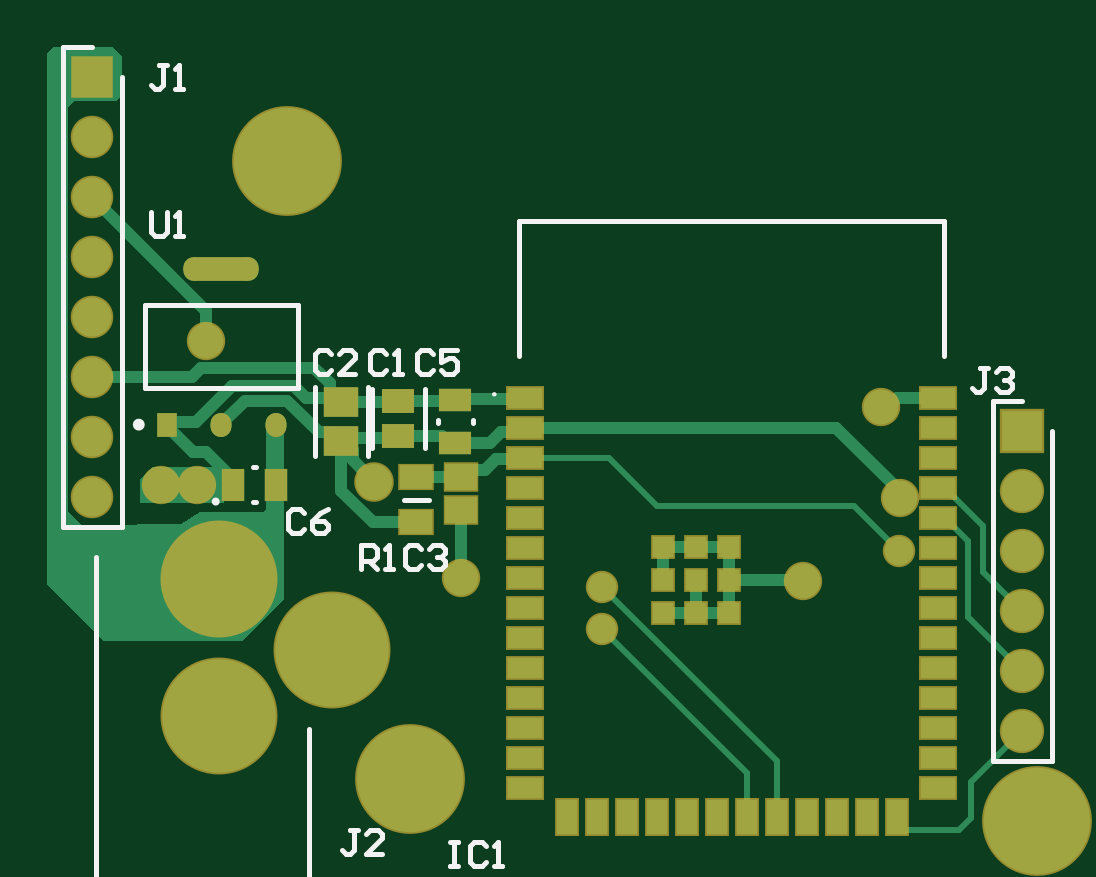
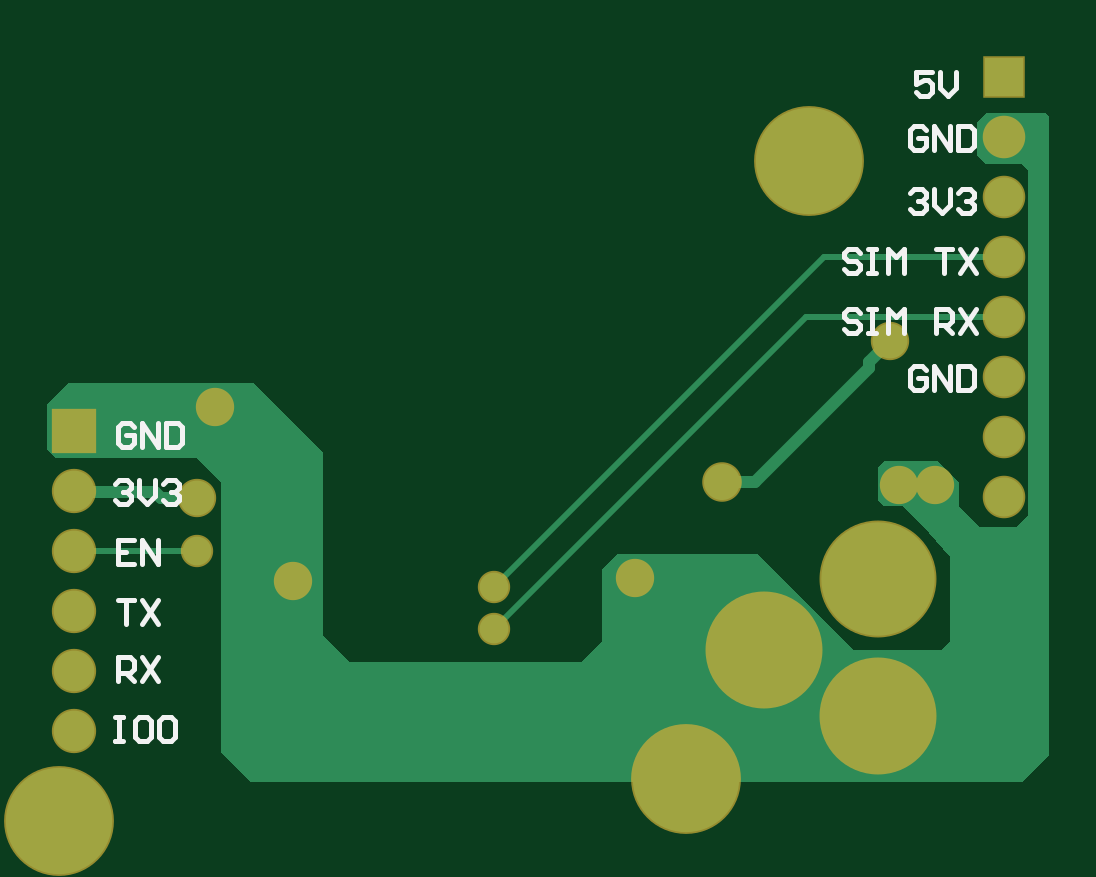
Circuit board: 8 layer files. Board 42.4 x 33.1 mm.
- bottom_copper: PCB2.GBL (2489 bytes)
- bottom_silk: PCB2.GBO (4309 bytes)
- bottom_mask: PCB2.GBS (1131 bytes)
- outline: PCB2.GM1 (271 bytes)
- top_copper: PCB2.GTL (6987 bytes)
- top_silk: PCB2.GTO (3998 bytes)
- paste: PCB2.GTP (2550 bytes)
- top_mask: PCB2.GTS (3410 bytes)

=== bottom_copper: PCB2.GBL ===
G04*
G04 #@! TF.GenerationSoftware,Altium Limited,Altium Designer,23.4.1 (23)*
G04*
G04 Layer_Physical_Order=2*
G04 Layer_Color=16711680*
%FSLAX44Y44*%
%MOMM*%
G71*
G04*
G04 #@! TF.SameCoordinates,5B4701A4-F384-41A6-9C88-78B9FC1DD21D*
G04*
G04*
G04 #@! TF.FilePolarity,Positive*
G04*
G01*
G75*
%ADD40C,0.2540*%
%ADD41C,0.5080*%
%ADD42C,4.5000*%
%ADD43R,1.7250X1.7250*%
%ADD44C,1.7250*%
%ADD45C,4.8000*%
%ADD46C,1.5240*%
%ADD47R,1.6500X1.6500*%
%ADD48C,1.6500*%
%ADD49C,1.4732*%
%ADD50C,1.2192*%
G36*
X629920Y567690D02*
Y553720D01*
X626110Y549910D01*
X610870D01*
X608330Y547370D01*
Y401320D01*
X613410Y396240D01*
X628650Y396240D01*
X637540Y405130D01*
Y415290D01*
X642620Y420370D01*
X642620D01*
X646430Y424180D01*
X669290Y424180D01*
X671830Y421640D01*
Y407670D01*
X669290Y405130D01*
X661616Y405130D01*
X653364Y396877D01*
D01*
X641350Y383540D01*
X641350Y363220D01*
X641350Y347980D01*
X645160Y344170D01*
X656590Y344170D01*
X681990Y344170D01*
X722630Y384810D01*
X782320D01*
X788670Y378460D01*
X788670Y347980D01*
X797560Y339090D01*
X895350Y339090D01*
X906780Y350520D01*
Y427990D01*
X935990Y457200D01*
X1014730D01*
X1023620Y448310D01*
Y429260D01*
X1019810Y425450D01*
X960120D01*
X949960Y415290D01*
X949960Y300990D01*
X937260Y288290D01*
X610870D01*
X599440Y299720D01*
Y570230D01*
X600710Y571500D01*
X626110D01*
X629920Y567690D01*
D02*
G37*
D40*
X960120Y386080D02*
X1005395D01*
X702310Y485140D02*
X834390Y353060D01*
X618490Y485140D02*
X702310D01*
X618490Y510540D02*
X694690D01*
X834390Y370840D01*
X1010920Y379730D02*
Y380555D01*
X1005395Y386080D02*
X1010920Y380555D01*
D41*
X975706Y408531D02*
X978020Y410845D01*
X960494Y408531D02*
X975706D01*
X978020Y410845D02*
X1011555D01*
X1012190Y411480D01*
X666750Y474980D02*
X675826Y465905D01*
Y463364D02*
Y465905D01*
Y463364D02*
X723900Y415290D01*
X737870D01*
D42*
X1018540Y271780D02*
D03*
X701040Y551180D02*
D03*
X753110Y289560D02*
D03*
D43*
X1012190Y436880D02*
D03*
D44*
Y411480D02*
D03*
Y386080D02*
D03*
Y360680D02*
D03*
Y335280D02*
D03*
Y309880D02*
D03*
D45*
X720090Y344170D02*
D03*
X672090Y316170D02*
D03*
Y374170D02*
D03*
D46*
X737870Y415290D02*
D03*
D47*
X618490Y586740D02*
D03*
D48*
Y561340D02*
D03*
Y535940D02*
D03*
Y510540D02*
D03*
Y485140D02*
D03*
Y459740D02*
D03*
Y434340D02*
D03*
Y408940D02*
D03*
D49*
X647700Y414020D02*
D03*
X960494Y408531D02*
D03*
X952500Y447040D02*
D03*
X662940Y414020D02*
D03*
X666750Y474980D02*
D03*
X774700Y374650D02*
D03*
X919480Y373380D02*
D03*
D50*
X960120Y386080D02*
D03*
X834390Y353060D02*
D03*
Y370840D02*
D03*
M02*

=== bottom_silk: PCB2.GBO ===
G04*
G04 #@! TF.GenerationSoftware,Altium Limited,Altium Designer,23.4.1 (23)*
G04*
G04 Layer_Color=32896*
%FSLAX44Y44*%
%MOMM*%
G71*
G04*
G04 #@! TF.SameCoordinates,5B4701A4-F384-41A6-9C88-78B9FC1DD21D*
G04*
G04*
G04 #@! TF.FilePolarity,Positive*
G04*
G01*
G75*
%ADD13C,0.2032*%
D13*
X651597Y564216D02*
X653290Y565909D01*
X656675D01*
X658368Y564216D01*
Y557445D01*
X656675Y555752D01*
X653290D01*
X651597Y557445D01*
Y560830D01*
X654982D01*
X648211Y555752D02*
Y565909D01*
X641440Y555752D01*
Y565909D01*
X638055D02*
Y555752D01*
X632976D01*
X631283Y557445D01*
Y564216D01*
X632976Y565909D01*
X638055D01*
X994918Y315719D02*
X991532D01*
X993225D01*
Y305562D01*
X994918D01*
X991532D01*
X981376Y315719D02*
X984761D01*
X986454Y314026D01*
Y307255D01*
X984761Y305562D01*
X981376D01*
X979683Y307255D01*
Y314026D01*
X981376Y315719D01*
X976297Y314026D02*
X974605Y315719D01*
X971219D01*
X969526Y314026D01*
Y307255D01*
X971219Y305562D01*
X974605D01*
X976297Y307255D01*
Y314026D01*
X993648Y330962D02*
Y341119D01*
X988570D01*
X986877Y339426D01*
Y336040D01*
X988570Y334348D01*
X993648D01*
X990262D02*
X986877Y330962D01*
X983491Y341119D02*
X976720Y330962D01*
Y341119D02*
X983491Y330962D01*
X993648Y365249D02*
X986877D01*
X990262D01*
Y355092D01*
X983491Y365249D02*
X976720Y355092D01*
Y365249D02*
X983491Y355092D01*
X986877Y390649D02*
X993648D01*
Y380492D01*
X986877D01*
X993648Y385570D02*
X990262D01*
X983491Y380492D02*
Y390649D01*
X976720Y380492D01*
Y390649D01*
X986877Y438486D02*
X988570Y440179D01*
X991955D01*
X993648Y438486D01*
Y431715D01*
X991955Y430022D01*
X988570D01*
X986877Y431715D01*
Y435100D01*
X990262D01*
X983491Y430022D02*
Y440179D01*
X976720Y430022D01*
Y440179D01*
X973335D02*
Y430022D01*
X968256D01*
X966563Y431715D01*
Y438486D01*
X968256Y440179D01*
X973335D01*
X679537Y512146D02*
X681230Y513839D01*
X684615D01*
X686308Y512146D01*
Y510453D01*
X684615Y508760D01*
X681230D01*
X679537Y507068D01*
Y505375D01*
X681230Y503682D01*
X684615D01*
X686308Y505375D01*
X676151Y513839D02*
X672766D01*
X674458D01*
Y503682D01*
X676151D01*
X672766D01*
X667687D02*
Y513839D01*
X664302Y510453D01*
X660916Y513839D01*
Y503682D01*
X647374Y513839D02*
X640603D01*
X643988D01*
Y503682D01*
X637217Y513839D02*
X630446Y503682D01*
Y513839D02*
X637217Y503682D01*
X658368Y537546D02*
X656675Y539239D01*
X653290D01*
X651597Y537546D01*
Y535853D01*
X653290Y534160D01*
X654982D01*
X653290D01*
X651597Y532468D01*
Y530775D01*
X653290Y529082D01*
X656675D01*
X658368Y530775D01*
X648211Y539239D02*
Y532468D01*
X644826Y529082D01*
X641440Y532468D01*
Y539239D01*
X638055Y537546D02*
X636362Y539239D01*
X632976D01*
X631283Y537546D01*
Y535853D01*
X632976Y534160D01*
X634669D01*
X632976D01*
X631283Y532468D01*
Y530775D01*
X632976Y529082D01*
X636362D01*
X638055Y530775D01*
X651597Y462616D02*
X653290Y464309D01*
X656675D01*
X658368Y462616D01*
Y455845D01*
X656675Y454152D01*
X653290D01*
X651597Y455845D01*
Y459230D01*
X654982D01*
X648211Y454152D02*
Y464309D01*
X641440Y454152D01*
Y464309D01*
X638055D02*
Y454152D01*
X632976D01*
X631283Y455845D01*
Y462616D01*
X632976Y464309D01*
X638055D01*
X994918Y414356D02*
X993225Y416049D01*
X989840D01*
X988147Y414356D01*
Y412663D01*
X989840Y410970D01*
X991532D01*
X989840D01*
X988147Y409278D01*
Y407585D01*
X989840Y405892D01*
X993225D01*
X994918Y407585D01*
X984761Y416049D02*
Y409278D01*
X981376Y405892D01*
X977990Y409278D01*
Y416049D01*
X974605Y414356D02*
X972912Y416049D01*
X969526D01*
X967833Y414356D01*
Y412663D01*
X969526Y410970D01*
X971219D01*
X969526D01*
X967833Y409278D01*
Y407585D01*
X969526Y405892D01*
X972912D01*
X974605Y407585D01*
X649057Y588769D02*
X655828D01*
Y583690D01*
X652442Y585383D01*
X650750D01*
X649057Y583690D01*
Y580305D01*
X650750Y578612D01*
X654135D01*
X655828Y580305D01*
X645671Y588769D02*
Y581998D01*
X642286Y578612D01*
X638900Y581998D01*
Y588769D01*
X679537Y486746D02*
X681230Y488439D01*
X684615D01*
X686308Y486746D01*
Y485053D01*
X684615Y483360D01*
X681230D01*
X679537Y481668D01*
Y479975D01*
X681230Y478282D01*
X684615D01*
X686308Y479975D01*
X676151Y488439D02*
X672766D01*
X674458D01*
Y478282D01*
X676151D01*
X672766D01*
X667687D02*
Y488439D01*
X664302Y485053D01*
X660916Y488439D01*
Y478282D01*
X647374D02*
Y488439D01*
X642296D01*
X640603Y486746D01*
Y483360D01*
X642296Y481668D01*
X647374D01*
X643988D02*
X640603Y478282D01*
X637217Y488439D02*
X630446Y478282D01*
Y488439D02*
X637217Y478282D01*
M02*

=== bottom_mask: PCB2.GBS ===
G04*
G04 #@! TF.GenerationSoftware,Altium Limited,Altium Designer,23.4.1 (23)*
G04*
G04 Layer_Color=16711935*
%FSLAX44Y44*%
%MOMM*%
G71*
G04*
G04 #@! TF.SameCoordinates,5B4701A4-F384-41A6-9C88-78B9FC1DD21D*
G04*
G04*
G04 #@! TF.FilePolarity,Negative*
G04*
G01*
G75*
%ADD31C,4.6500*%
%ADD32R,1.8750X1.8750*%
%ADD33C,1.8750*%
%ADD34C,4.9500*%
%ADD35C,1.6740*%
%ADD36R,1.8000X1.8000*%
%ADD37C,1.8000*%
%ADD38C,1.6232*%
%ADD39C,1.3692*%
D31*
X1018540Y271780D02*
D03*
X701040Y551180D02*
D03*
X753110Y289560D02*
D03*
D32*
X1012190Y436880D02*
D03*
D33*
Y411480D02*
D03*
Y386080D02*
D03*
Y360680D02*
D03*
Y335280D02*
D03*
Y309880D02*
D03*
D34*
X720090Y344170D02*
D03*
X672090Y316170D02*
D03*
Y374170D02*
D03*
D35*
X737870Y415290D02*
D03*
D36*
X618490Y586740D02*
D03*
D37*
Y561340D02*
D03*
Y535940D02*
D03*
Y510540D02*
D03*
Y485140D02*
D03*
Y459740D02*
D03*
Y434340D02*
D03*
Y408940D02*
D03*
D38*
X647700Y414020D02*
D03*
X960494Y408531D02*
D03*
X952500Y447040D02*
D03*
X662940Y414020D02*
D03*
X666750Y474980D02*
D03*
X774700Y374650D02*
D03*
X919480Y373380D02*
D03*
D39*
X960120Y386080D02*
D03*
X834390Y353060D02*
D03*
Y370840D02*
D03*
M02*

=== outline: PCB2.GM1 ===
G04*
G04 #@! TF.GenerationSoftware,Altium Limited,Altium Designer,23.4.1 (23)*
G04*
G04 Layer_Color=16711935*
%FSLAX44Y44*%
%MOMM*%
G71*
G04*
G04 #@! TF.SameCoordinates,5B4701A4-F384-41A6-9C88-78B9FC1DD21D*
G04*
G04*
G04 #@! TF.FilePolarity,Positive*
G04*
G01*
G75*
M02*

=== top_copper: PCB2.GTL (6987 bytes, source omitted) ===
=== top_silk: PCB2.GTO ===
G04*
G04 #@! TF.GenerationSoftware,Altium Limited,Altium Designer,23.4.1 (23)*
G04*
G04 Layer_Color=65535*
%FSLAX44Y44*%
%MOMM*%
G71*
G04*
G04 #@! TF.SameCoordinates,5B4701A4-F384-41A6-9C88-78B9FC1DD21D*
G04*
G04*
G04 #@! TF.FilePolarity,Positive*
G04*
G01*
G75*
%ADD10C,0.1000*%
%ADD11C,0.2000*%
%ADD12C,0.2500*%
%ADD13C,0.2032*%
D10*
X789130Y452250D02*
G03*
X788130Y452250I-500J0D01*
G01*
D02*
G03*
X789130Y452250I500J0D01*
G01*
D11*
X671340Y406840D02*
G03*
X671340Y406840I-640J0D01*
G01*
X799130Y468250D02*
Y525750D01*
X979130D01*
Y468250D02*
Y525750D01*
X999740Y449580D02*
X1012190D01*
X999740Y297180D02*
Y449580D01*
Y297180D02*
X1024640D01*
Y436880D01*
X620090Y238170D02*
Y383170D01*
Y238170D02*
X710090D01*
Y310670D01*
X640602Y454832D02*
X705652D01*
Y489882D01*
X640602D02*
X705652D01*
X640602Y454832D02*
Y489882D01*
X630890Y396240D02*
Y586740D01*
X606090Y396240D02*
X630890D01*
X606090D02*
Y599440D01*
X618490D01*
X712619Y426159D02*
Y455221D01*
X735181Y426159D02*
Y455221D01*
X686320Y421270D02*
X687820D01*
X686320Y406770D02*
X687820D01*
X779410Y439940D02*
Y441440D01*
X764910Y439940D02*
Y441440D01*
X736780Y429429D02*
Y454491D01*
X759280Y429429D02*
Y454491D01*
X750400Y407670D02*
X760900D01*
D12*
X639377Y439407D02*
G03*
X639377Y439407I-1250J0D01*
G01*
D13*
X643469Y529588D02*
Y521124D01*
X645162Y519432D01*
X648547D01*
X650240Y521124D01*
Y529588D01*
X653626Y519432D02*
X657011D01*
X655318D01*
Y529588D01*
X653626Y527896D01*
X732369Y378462D02*
Y388618D01*
X737447D01*
X739140Y386926D01*
Y383540D01*
X737447Y381847D01*
X732369D01*
X735754D02*
X739140Y378462D01*
X742526D02*
X745911D01*
X744218D01*
Y388618D01*
X742526Y386926D01*
X997797Y463548D02*
X994412D01*
X996104D01*
Y455084D01*
X994412Y453392D01*
X992719D01*
X991026Y455084D01*
X1001183Y461856D02*
X1002876Y463548D01*
X1006261D01*
X1007954Y461856D01*
Y460163D01*
X1006261Y458470D01*
X1004568D01*
X1006261D01*
X1007954Y456777D01*
Y455084D01*
X1006261Y453392D01*
X1002876D01*
X1001183Y455084D01*
X731097Y267968D02*
X727712D01*
X729404D01*
Y259504D01*
X727712Y257812D01*
X726019D01*
X724326Y259504D01*
X741254Y257812D02*
X734483D01*
X741254Y264583D01*
Y266276D01*
X739561Y267968D01*
X736176D01*
X734483Y266276D01*
X650240Y591818D02*
X646854D01*
X648547D01*
Y583354D01*
X646854Y581662D01*
X645162D01*
X643469Y583354D01*
X653626Y581662D02*
X657011D01*
X655318D01*
Y591818D01*
X653626Y590126D01*
X770047Y262888D02*
X773432D01*
X771740D01*
Y252732D01*
X770047D01*
X773432D01*
X785282Y261196D02*
X783589Y262888D01*
X780204D01*
X778511Y261196D01*
Y254424D01*
X780204Y252732D01*
X783589D01*
X785282Y254424D01*
X788668Y252732D02*
X792053D01*
X790360D01*
Y262888D01*
X788668Y261196D01*
X708237Y402166D02*
X706544Y403858D01*
X703159D01*
X701466Y402166D01*
Y395394D01*
X703159Y393702D01*
X706544D01*
X708237Y395394D01*
X718394Y403858D02*
X715008Y402166D01*
X711623Y398780D01*
Y395394D01*
X713316Y393702D01*
X716701D01*
X718394Y395394D01*
Y397087D01*
X716701Y398780D01*
X711623D01*
X762847Y469476D02*
X761154Y471168D01*
X757769D01*
X756076Y469476D01*
Y462704D01*
X757769Y461012D01*
X761154D01*
X762847Y462704D01*
X773004Y471168D02*
X766233D01*
Y466090D01*
X769618Y467783D01*
X771311D01*
X773004Y466090D01*
Y462704D01*
X771311Y461012D01*
X767926D01*
X766233Y462704D01*
X757767Y386926D02*
X756074Y388618D01*
X752689D01*
X750996Y386926D01*
Y380154D01*
X752689Y378462D01*
X756074D01*
X757767Y380154D01*
X761153Y386926D02*
X762846Y388618D01*
X766231D01*
X767924Y386926D01*
Y385233D01*
X766231Y383540D01*
X764538D01*
X766231D01*
X767924Y381847D01*
Y380154D01*
X766231Y378462D01*
X762846D01*
X761153Y380154D01*
X719667Y469476D02*
X717974Y471168D01*
X714589D01*
X712896Y469476D01*
Y462704D01*
X714589Y461012D01*
X717974D01*
X719667Y462704D01*
X729824Y461012D02*
X723053D01*
X729824Y467783D01*
Y469476D01*
X728131Y471168D01*
X724746D01*
X723053Y469476D01*
X742950D02*
X741257Y471168D01*
X737872D01*
X736179Y469476D01*
Y462704D01*
X737872Y461012D01*
X741257D01*
X742950Y462704D01*
X746336Y461012D02*
X749721D01*
X748028D01*
Y471168D01*
X746336Y469476D01*
M02*

=== paste: PCB2.GTP ===
G04*
G04 #@! TF.GenerationSoftware,Altium Limited,Altium Designer,23.4.1 (23)*
G04*
G04 Layer_Color=8421504*
%FSLAX44Y44*%
%MOMM*%
G71*
G04*
G04 #@! TF.SameCoordinates,5B4701A4-F384-41A6-9C88-78B9FC1DD21D*
G04*
G04*
G04 #@! TF.FilePolarity,Positive*
G04*
G01*
G75*
%ADD14R,0.9000X1.5000*%
%ADD15R,1.5000X0.9000*%
%ADD16R,0.9000X0.9000*%
G04:AMPARAMS|DCode=17|XSize=1.0043mm|YSize=3.1821mm|CornerRadius=0.4369mm|HoleSize=0mm|Usage=FLASHONLY|Rotation=90.000|XOffset=0mm|YOffset=0mm|HoleType=Round|Shape=RoundedRectangle|*
%AMROUNDEDRECTD17*
21,1,1.0043,2.3084,0,0,90.0*
21,1,0.1306,3.1821,0,0,90.0*
1,1,0.8737,1.1542,0.0653*
1,1,0.8737,1.1542,-0.0653*
1,1,0.8737,-1.1542,-0.0653*
1,1,0.8737,-1.1542,0.0653*
%
%ADD17ROUNDEDRECTD17*%
G04:AMPARAMS|DCode=18|XSize=1.0043mm|YSize=0.8721mm|CornerRadius=0.4361mm|HoleSize=0mm|Usage=FLASHONLY|Rotation=90.000|XOffset=0mm|YOffset=0mm|HoleType=Round|Shape=RoundedRectangle|*
%AMROUNDEDRECTD18*
21,1,1.0043,0.0000,0,0,90.0*
21,1,0.1322,0.8721,0,0,90.0*
1,1,0.8721,0.0000,0.0661*
1,1,0.8721,0.0000,-0.0661*
1,1,0.8721,0.0000,-0.0661*
1,1,0.8721,0.0000,0.0661*
%
%ADD18ROUNDEDRECTD18*%
%ADD19R,0.8721X1.0043*%
%ADD20R,1.4562X1.2546*%
%ADD21R,0.9500X1.4000*%
%ADD22R,1.4000X0.9500*%
%ADD23R,1.3562X1.0546*%
%ADD24R,1.4000X1.0000*%
%ADD25R,1.3500X1.1000*%
D14*
X870080Y273250D02*
D03*
X882780D02*
D03*
X895480D02*
D03*
X908180D02*
D03*
X819280D02*
D03*
X831980D02*
D03*
X844680D02*
D03*
X857380D02*
D03*
X920880D02*
D03*
X933580D02*
D03*
X946280D02*
D03*
X958980D02*
D03*
D15*
X801630Y412750D02*
D03*
X976630Y425450D02*
D03*
X801630Y450850D02*
D03*
Y438150D02*
D03*
Y425450D02*
D03*
Y400050D02*
D03*
Y387350D02*
D03*
Y374650D02*
D03*
Y361950D02*
D03*
Y349250D02*
D03*
Y336550D02*
D03*
Y323850D02*
D03*
Y311150D02*
D03*
Y298450D02*
D03*
Y285750D02*
D03*
X976630D02*
D03*
Y298450D02*
D03*
Y311150D02*
D03*
Y323850D02*
D03*
Y336550D02*
D03*
Y349250D02*
D03*
Y361950D02*
D03*
Y374650D02*
D03*
Y387350D02*
D03*
Y400050D02*
D03*
Y412750D02*
D03*
Y438150D02*
D03*
Y450850D02*
D03*
D16*
X874130Y373650D02*
D03*
Y387650D02*
D03*
X860130D02*
D03*
Y373650D02*
D03*
Y359650D02*
D03*
X874130D02*
D03*
X888130D02*
D03*
Y373650D02*
D03*
Y387650D02*
D03*
D17*
X673127Y505307D02*
D03*
D18*
X696027Y439407D02*
D03*
X673127D02*
D03*
D19*
X650227D02*
D03*
D20*
X723900Y448948D02*
D03*
Y432432D02*
D03*
D21*
X677820Y414020D02*
D03*
X696320D02*
D03*
D22*
X772160Y449940D02*
D03*
Y431440D02*
D03*
D23*
X748030Y449218D02*
D03*
Y434702D02*
D03*
D24*
X755650Y398170D02*
D03*
Y417170D02*
D03*
D25*
X774700Y417210D02*
D03*
Y403210D02*
D03*
M02*

=== top_mask: PCB2.GTS ===
G04*
G04 #@! TF.GenerationSoftware,Altium Limited,Altium Designer,23.4.1 (23)*
G04*
G04 Layer_Color=8388736*
%FSLAX44Y44*%
%MOMM*%
G71*
G04*
G04 #@! TF.SameCoordinates,5B4701A4-F384-41A6-9C88-78B9FC1DD21D*
G04*
G04*
G04 #@! TF.FilePolarity,Negative*
G04*
G01*
G75*
G04:AMPARAMS|DCode=17|XSize=1.0043mm|YSize=3.1821mm|CornerRadius=0.4369mm|HoleSize=0mm|Usage=FLASHONLY|Rotation=90.000|XOffset=0mm|YOffset=0mm|HoleType=Round|Shape=RoundedRectangle|*
%AMROUNDEDRECTD17*
21,1,1.0043,2.3084,0,0,90.0*
21,1,0.1306,3.1821,0,0,90.0*
1,1,0.8737,1.1542,0.0653*
1,1,0.8737,1.1542,-0.0653*
1,1,0.8737,-1.1542,-0.0653*
1,1,0.8737,-1.1542,0.0653*
%
%ADD17ROUNDEDRECTD17*%
G04:AMPARAMS|DCode=18|XSize=1.0043mm|YSize=0.8721mm|CornerRadius=0.4361mm|HoleSize=0mm|Usage=FLASHONLY|Rotation=90.000|XOffset=0mm|YOffset=0mm|HoleType=Round|Shape=RoundedRectangle|*
%AMROUNDEDRECTD18*
21,1,1.0043,0.0000,0,0,90.0*
21,1,0.1322,0.8721,0,0,90.0*
1,1,0.8721,0.0000,0.0661*
1,1,0.8721,0.0000,-0.0661*
1,1,0.8721,0.0000,-0.0661*
1,1,0.8721,0.0000,0.0661*
%
%ADD18ROUNDEDRECTD18*%
%ADD19R,0.8721X1.0043*%
%ADD20R,1.4562X1.2546*%
%ADD21R,0.9500X1.4000*%
%ADD22R,1.4000X0.9500*%
%ADD23R,1.3562X1.0546*%
%ADD26R,1.0500X1.6500*%
%ADD27R,1.6500X1.0500*%
%ADD28R,1.0500X1.0500*%
%ADD29R,1.5500X1.1500*%
%ADD30R,1.5000X1.2500*%
%ADD31C,4.6500*%
%ADD32R,1.8750X1.8750*%
%ADD33C,1.8750*%
%ADD34C,4.9500*%
%ADD35C,1.6740*%
%ADD36R,1.8000X1.8000*%
%ADD37C,1.8000*%
%ADD38C,1.6232*%
%ADD39C,1.3692*%
D17*
X673127Y505307D02*
D03*
D18*
X696027Y439407D02*
D03*
X673127D02*
D03*
D19*
X650227D02*
D03*
D20*
X723900Y448948D02*
D03*
Y432432D02*
D03*
D21*
X677820Y414020D02*
D03*
X696320D02*
D03*
D22*
X772160Y449940D02*
D03*
Y431440D02*
D03*
D23*
X748030Y449218D02*
D03*
Y434702D02*
D03*
D26*
X870080Y273250D02*
D03*
X882780D02*
D03*
X895480D02*
D03*
X908180D02*
D03*
X819280D02*
D03*
X831980D02*
D03*
X844680D02*
D03*
X857380D02*
D03*
X920880D02*
D03*
X933580D02*
D03*
X946280D02*
D03*
X958980D02*
D03*
D27*
X801630Y412750D02*
D03*
X976630Y425450D02*
D03*
X801630Y450850D02*
D03*
Y438150D02*
D03*
Y425450D02*
D03*
Y400050D02*
D03*
Y387350D02*
D03*
Y374650D02*
D03*
Y361950D02*
D03*
Y349250D02*
D03*
Y336550D02*
D03*
Y323850D02*
D03*
Y311150D02*
D03*
Y298450D02*
D03*
Y285750D02*
D03*
X976630D02*
D03*
Y298450D02*
D03*
Y311150D02*
D03*
Y323850D02*
D03*
Y336550D02*
D03*
Y349250D02*
D03*
Y361950D02*
D03*
Y374650D02*
D03*
Y387350D02*
D03*
Y400050D02*
D03*
Y412750D02*
D03*
Y438150D02*
D03*
Y450850D02*
D03*
D28*
X874130Y373650D02*
D03*
Y387650D02*
D03*
X860130D02*
D03*
Y373650D02*
D03*
Y359650D02*
D03*
X874130D02*
D03*
X888130D02*
D03*
Y373650D02*
D03*
Y387650D02*
D03*
D29*
X755650Y398170D02*
D03*
Y417170D02*
D03*
D30*
X774700Y417210D02*
D03*
Y403210D02*
D03*
D31*
X1018540Y271780D02*
D03*
X701040Y551180D02*
D03*
X753110Y289560D02*
D03*
D32*
X1012190Y436880D02*
D03*
D33*
Y411480D02*
D03*
Y386080D02*
D03*
Y360680D02*
D03*
Y335280D02*
D03*
Y309880D02*
D03*
D34*
X720090Y344170D02*
D03*
X672090Y316170D02*
D03*
Y374170D02*
D03*
D35*
X737870Y415290D02*
D03*
D36*
X618490Y586740D02*
D03*
D37*
Y561340D02*
D03*
Y535940D02*
D03*
Y510540D02*
D03*
Y485140D02*
D03*
Y459740D02*
D03*
Y434340D02*
D03*
Y408940D02*
D03*
D38*
X647700Y414020D02*
D03*
X960494Y408531D02*
D03*
X952500Y447040D02*
D03*
X662940Y414020D02*
D03*
X666750Y474980D02*
D03*
X774700Y374650D02*
D03*
X919480Y373380D02*
D03*
D39*
X960120Y386080D02*
D03*
X834390Y353060D02*
D03*
Y370840D02*
D03*
M02*

